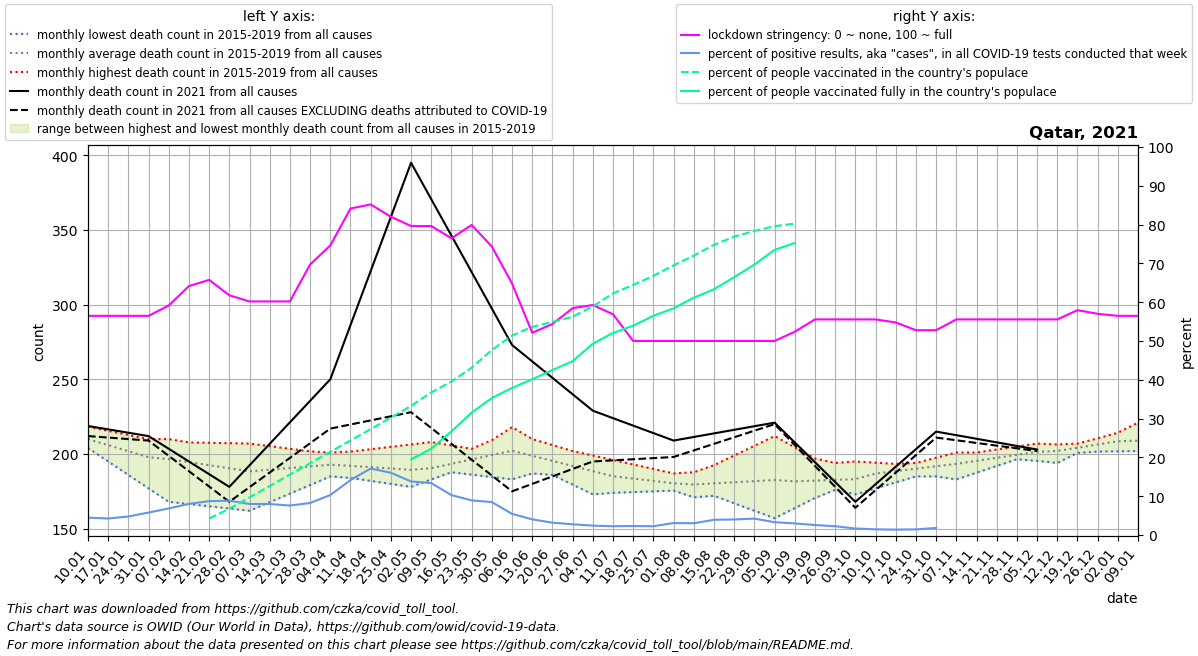

The table this chart was drawn from, first rows:
date, location, time_unit, time, deaths_2010_all_ages, deaths_2011_all_ages, deaths_2012_all_ages, deaths_2013_all_ages, deaths_2014_all_ages, deaths_2015_all_ages, deaths_2016_all_ages, deaths_2017_all_ages, deaths_2018_all_ages, deaths_2019_all_ages, deaths_2020_all_ages, deaths_2021_all_ages, new_deaths, new_cases_smoothed, new_tests_smoothed, stringency_index, people_vaccinated, people_fully_vaccinated, population, positive_test_percent
2021-01-10, Qatar, monthly, 1, , , , , , , 218.2, 209.6, 208.0, 204.0, 202.0, 218.8, 6.75, 204.2, 4558, 56.48, , , 2930524, 4.481
2021-01-17, Qatar, monthly, 2, , , , , , , 215.5, 205.2, 208.0, 195.0, 199.5, 216.5, 5.5, 202.8, 4758, 56.48, , , 2930524, 4.262
2021-01-24, Qatar, monthly, 3, , , , , , , 212.8, 200.8, 208.0, 186.0, 197.0, 214.2, 4.25, 225.2, 4716, 56.48, , , 2930524, 4.775
2021-01-31, Qatar, monthly, 4, , , , , , , 210.0, 196.4, 208.0, 177.0, 194.5, 212.0, 3.0, 290.6, 5016, 56.48, , , 2930524, 5.794
2021-02-07, Qatar, monthly, 5, , , , , , 210.0, 205.0, 192.0, 208.0, 168.0, 192.0, 203.5, 4.75, 372.3, 5440, 59.13, , , 2930524, 6.845
2021-02-14, Qatar, monthly, 6, , , , , , 206.5, 200.0, 192.0, 207.8, 166.5, 193.5, 195.0, 6.5, 428.4, 5335, 64.15, , , 2930524, 8.03
2021-02-21, Qatar, monthly, 7, , , , , , 203.0, 195.0, 192.0, 207.5, 165.0, 195.0, 186.5, 8.25, 460.1, 5267, 65.74, 124563, , 2930524, 8.736
2021-02-28, Qatar, monthly, 8, , , , , , 199.5, 190.0, 192.0, 207.2, 163.5, 196.5, 178.0, 10.0, 450.6, 5093, 61.78, 198250, , 2930524, 8.846
2021-03-07, Qatar, monthly, 9, , , , , , 196.0, 185.0, 192.0, 207.0, 162.0, 198.0, 192.4, 14.6, 467.2, 5833, 60.19, 284220, , 2930524, 8.009
2021-03-14, Qatar, monthly, 10, , , , , , 195.0, 189.0, 190.5, 205.2, 167.8, 202.6, 206.8, 19.2, 469.5, 5877, 60.19, 370189, , 2930524, 7.988
2021-03-21, Qatar, monthly, 11, , , , , , 194.0, 193.0, 189.0, 203.5, 173.5, 207.2, 221.2, 23.8, 482.9, 6355, 60.19, 456158, , 2930524, 7.598
2021-03-28, Qatar, monthly, 12, , , , , , 193.0, 197.0, 187.5, 201.8, 179.2, 211.8, 235.6, 28.4, 535, 6480, 69.71, 542127, , 2930524, 8.256
2021-04-04, Qatar, monthly, 13, , , , , , 192.0, 201.0, 186.0, 200.0, 185.0, 216.4, 250.0, 33.0, 701.9, 6812, 74.6, 628096, , 2930524, 10.3
2021-04-11, Qatar, monthly, 14, , , , , , 191.0, 198.5, 184.0, 201.6, 185.4, 221.0, 286.2, 66.5, 899.4, 6353, 84.13, 714065, , 2930524, 14.16
2021-04-18, Qatar, monthly, 15, , , , , , 189.0, 196.0, 182.0, 203.2, 185.8, 207.2, 322.5, 100.0, 959.7, 5599, 85.19, 800035, , 2930524, 17.14
2021-04-25, Qatar, monthly, 16, , , , , , 187.0, 193.5, 180.0, 204.8, 186.2, 193.5, 358.8, 133.5, 863.5, 5381, 82.01, 886004, , 2930524, 16.05
2021-05-02, Qatar, monthly, 17, , , , , , 185.0, 191.0, 178.0, 206.4, 186.6, 179.8, 395.0, 167.0, 718.3, 5202, 79.63, 974800, 571176, 2930524, 13.81
2021-05-09, Qatar, monthly, 18, , , , , , 183.0, 189.4, 185.2, 208.0, 187.0, 166.0, 370.6, 153.2, 636, 4755, 79.63, 1076824, 652267, 2930524, 13.38
2021-05-16, Qatar, monthly, 19, , , , , , 191.8, 187.8, 192.4, 205.8, 189.5, 184.0, 346.2, 139.4, 420.6, 4094, 76.46, 1158914, 782710, 2930524, 10.27
2021-05-23, Qatar, monthly, 20, , , , , , 200.5, 186.2, 199.6, 203.5, 192.0, 202.0, 321.8, 125.6, 304.9, 3413, 79.89, 1263641, 924239, 2930524, 8.934
2021-05-30, Qatar, monthly, 21, , , , , , 209.2, 184.6, 206.8, 201.2, 194.5, 220.0, 297.4, 111.8, 299.7, 3533, 74.34, 1397100, 1034491, 2930524, 8.482
2021-06-06, Qatar, monthly, 22, , , , , , 218.0, 183.0, 214.0, 199.0, 197.0, 238.0, 273.0, 98.0, 211.9, 3887, 64.81, 1506551, 1110452, 2930524, 5.451
2021-06-13, Qatar, monthly, 23, , , , , , 209.2, 187.0, 210.0, 192.5, 195.2, 251.0, 262.0, 82.0, 174.6, 4324, 52.12, 1572004, 1176502, 2930524, 4.037
2021-06-20, Qatar, monthly, 24, , , , , , 200.4, 191.0, 206.0, 186.0, 193.5, 264.0, 251.0, 66.0, 151.8, 4768, 54.36, 1608934, 1245314, 2930524, 3.184
2021-06-27, Qatar, monthly, 25, , , , , , 191.6, 195.0, 202.0, 179.5, 191.8, 277.0, 240.0, 50.0, 142.9, 5154, 58.47, 1648182, 1313191, 2930524, 2.772
2021-07-04, Qatar, monthly, 26, , , , , , 182.8, 199.0, 198.0, 173.0, 190.0, 290.0, 229.0, 34.0, 122.1, 5037, 59.26, 1725795, 1444781, 2930524, 2.423
2021-07-11, Qatar, monthly, 27, , , , , , 174.0, 196.0, 192.6, 175.6, 187.4, 303.0, 224.0, 28.25, 117.4, 5175, 56.88, 1824762, 1525793, 2930524, 2.269
2021-07-18, Qatar, monthly, 28, , , , , , 174.5, 193.0, 187.2, 178.2, 184.8, 294.5, 219.0, 22.5, 125.3, 5405, 50.0, 1888856, 1580857, 2930524, 2.319
2021-07-25, Qatar, monthly, 29, , , , , , 175.0, 190.0, 181.8, 180.8, 182.2, 286.0, 214.0, 16.75, 128.1, 5665, 50.0, 1956567, 1655540, 2930524, 2.262
2021-08-01, Qatar, monthly, 30, , , , , , 175.5, 187.0, 176.4, 183.4, 179.6, 277.5, 209.0, 11.0, 156.2, 5043, 50.0, 2036291, 1711938, 2930524, 3.098
2021-08-08, Qatar, monthly, 31, , , , , , 176.0, 187.8, 171.0, 186.0, 177.0, 269.0, 211.4, 9.0, 170.6, 5621, 50.0, 2109849, 1792042, 2930524, 3.034
2021-08-15, Qatar, monthly, 32, , , , , , 174.0, 188.6, 174.5, 192.5, 172.0, 257.0, 213.8, 7.0, 208.8, 5316, 50.0, 2191393, 1855779, 2930524, 3.927
2021-08-22, Qatar, monthly, 33, , , , , , 172.0, 189.4, 178.0, 199.0, 167.0, 245.0, 216.2, 5.0, 231.2, 5766, 50.0, 2253156, 1946913, 2930524, 4.009
2021-08-29, Qatar, monthly, 34, , , , , , 170.0, 190.2, 181.5, 205.5, 162.0, 233.0, 218.6, 3.0, 228.7, 5401, 50.0, 2296090, 2041763, 2930524, 4.234
2021-09-05, Qatar, monthly, 35, , , , , , 168.0, 191.0, 185.0, 212.0, 157.0, 221.0, 221.0, 1.0, 188.1, 5694, 50.0, 2332237, 2153097, 2930524, 3.304
2021-09-12, Qatar, monthly, 36, , , , , , 166.0, 192.0, 182.0, 204.5, 163.8, 209.0, 207.8, 1.75, 161.8, 5411, 52.38, 2351337, 2205314, 2930524, 2.991
2021-09-19, Qatar, monthly, 37, , , , , , 171.2, 193.0, 179.0, 197.0, 170.6, 210.8, 194.5, 2.5, 133.9, 5191, 55.56, , , 2930524, 2.579
2021-09-26, Qatar, monthly, 38, , , , , , 176.5, 194.0, 176.0, 189.5, 177.4, 212.5, 181.2, 3.25, 120.1, 5302, 55.56, , , 2930524, 2.265
2021-10-03, Qatar, monthly, 39, , , , , , 181.8, 195.0, 173.0, 182.0, 184.2, 214.2, 168.0, 4.0, 93.53, 5547, 55.56, , , 2930524, 1.686
2021-10-10, Qatar, monthly, 40, , , , , , 187.0, 194.2, 177.0, 185.4, 191.0, 216.0, 179.8, 4.0, 80.35, 5497, 55.56, , , 2930524, 1.462
2021-10-17, Qatar, monthly, 41, , , , , , 190.5, 193.4, 181.0, 188.8, 189.0, 218.5, 191.5, 4.0, 72.84, 5231, 54.77, , , 2930524, 1.392
2021-10-24, Qatar, monthly, 42, , , , , , 194.0, 192.6, 185.0, 192.2, 187.0, 221.0, 203.2, 4.0, 76.84, 5297, 52.78, , , 2930524, 1.451
2021-10-31, Qatar, monthly, 43, , , , , , 197.5, 191.8, 189.0, 195.6, 185.0, 223.5, 215.0, 4.0, 97.84, 5349, 52.78, , , 2930524, 1.829
2021-11-07, Qatar, monthly, 44, , , , , , 201.0, 191.0, 193.0, 199.0, 183.0, 226.0, 212.6, 3.4, 114.8, , 55.56, , , 2930524, 
2021-11-14, Qatar, monthly, 45, , , , , , 199.6, 193.2, 195.8, 201.0, 187.5, 214.4, 210.2, 2.8, 133.3, , 55.56, , , 2930524, 
2021-11-21, Qatar, monthly, 46, , , , , , 198.2, 195.5, 198.5, 203.0, 192.0, 202.8, 207.8, 2.2, 141, , 55.56, , , 2930524, 
2021-11-28, Qatar, monthly, 47, , , , , , 196.8, 197.8, 201.2, 205.0, 196.5, 191.2, 205.4, 1.6, 143.8, , 55.56, , , 2930524, 
2021-12-05, Qatar, monthly, 48, , , , , , 195.4, 200.0, 204.0, 207.0, 201.0, 179.6, 203.0, 1.0, 154.7, , 55.56, , , 2930524, 
2021-12-12, Qatar, monthly, 49, , , , , , 194.0, 203.5, 205.0, 206.4, 201.2, 168.0, , 2.5, 158.6, , 55.56, , , 2930524, 
2021-12-19, Qatar, monthly, 50, , , , , , 200.8, 207.0, 206.0, 205.8, 201.4, 181.2, , 4.0, 165.4, , 57.93, , , 2930524, 
2021-12-26, Qatar, monthly, 51, , , , , , 207.5, 210.5, 207.0, 205.2, 201.6, 194.5, , 5.5, 187.4, , 57.01, , , 2930524, 
2022-01-02, Qatar, monthly, 52, , , , , , 214.2, 214.0, 208.0, 204.6, 201.8, 207.8, , 7.0, 390.8, , 56.48, , , 2930524, 
2022-01-09, Qatar, monthly, 1, , , , , , 221.0, 209.6, 208.0, 204.0, 202.0, 221.0, , 7.2, 1574, , 56.48, , , 2930524, 
